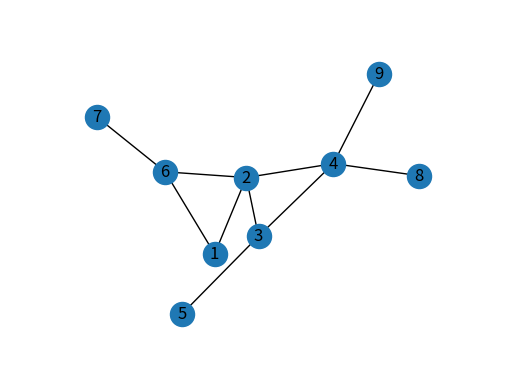

The script that saved this image:
# #### Sección 3
# 
# 1. Utiliza networkx para generar la gráfica de la Figura 1.
# 
# ![Figura 1](img/Fig1.png)
# 
# 2. Genera e imprime en pantalla la matriz de adyacencias de esta gráfica.
# 3. Imprime el grado de cada vértice.

# In[3]:


import networkx as nx
import matplotlib.pyplot as plt

G = nx.Graph()

G.add_nodes_from(range(1, 10))
edges = [(5, 3), (3, 4), (3, 2), (8, 4), (4, 9), (2, 1), (1, 6), (2, 6), (6, 7), (4, 2)]
G.add_edges_from(edges)

nx.draw_networkx(G)
ax = plt.gca()
ax.margins(0.20)
plt.axis('off')
plt.show()

adj_matrix = nx.adjacency_matrix(G)
print('Matriz de adyacencias\n', adj_matrix.todense(), end='\n\n')

degrees = dict(G.degree())
print('Grado de los vertices\n', degrees)
